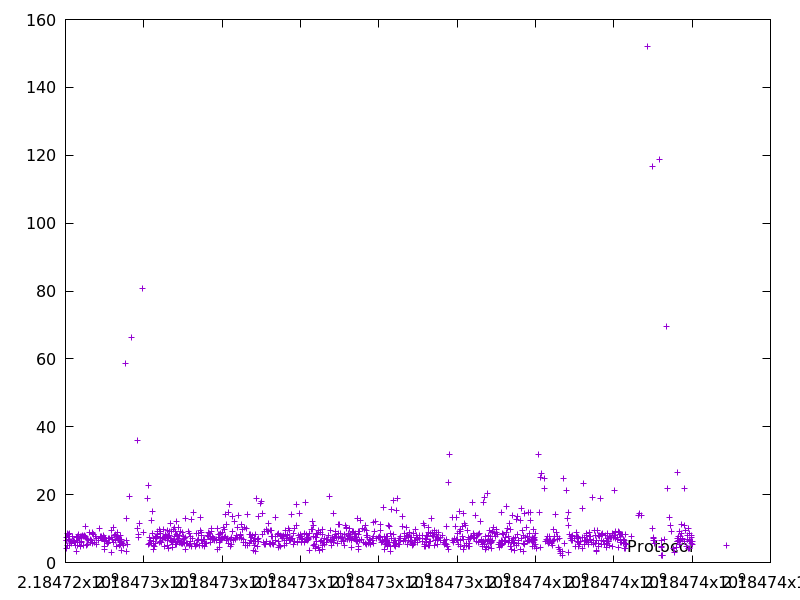

Source data for this figure (header and first rows):
2184724015.518692, 6.612806
2184724022, 6.426
2184724026, 4.057
2184724035, 7.484
2184724043, 8.488
2184724056, 5.136
2184724065, 7.794
2184724074, 7.776
2184724083, 8.287
2184724092, 8.639
2184724103, 6.725
2184724109, 5.146
2184724137, 6.267
2184724148, 6.045
2184724157, 6.293
2184724165, 5.523
2184724180, 7.708
2184724193, 6.359
2184724218, 6.152
2184724240, 5.782
2184724263, 4.936
2184724275, 3.383
2184724294, 7.52
2184724300, 6.505
2184724307, 4.908
2184724315, 7.636
2184724324, 8.386
2184724340, 7.512
2184724346, 5.954
2184724353, 7.22
2184724382, 4.739
2184724389, 7.565
2184724397, 7.63
2184724413, 5.906
2184724420, 6.304
2184724443, 7.974
2184724451, 5.013
2184724463, 7.83
2184724477, 7.878
2184724499, 10.48
2184724509, 7.67
2184724523, 7.036
2184724548, 4.936
2184724554, 5.413
2184724574, 6.839
2184724580, 6.46
2184724616, 8.807
2184724625, 6.051
2184724632, 6.754
2184724644, 5.89
2184724663, 6.617
2184724680, 8.621
2184724686, 5.545
2184724696, 8.842
2184724702, 6.031
2184724712, 8.42
2184724727, 8.125
2184724736, 6.026
2184724761, 7.574
2184724778, 5.42
2184724797, 7.159
... 986 more rows
